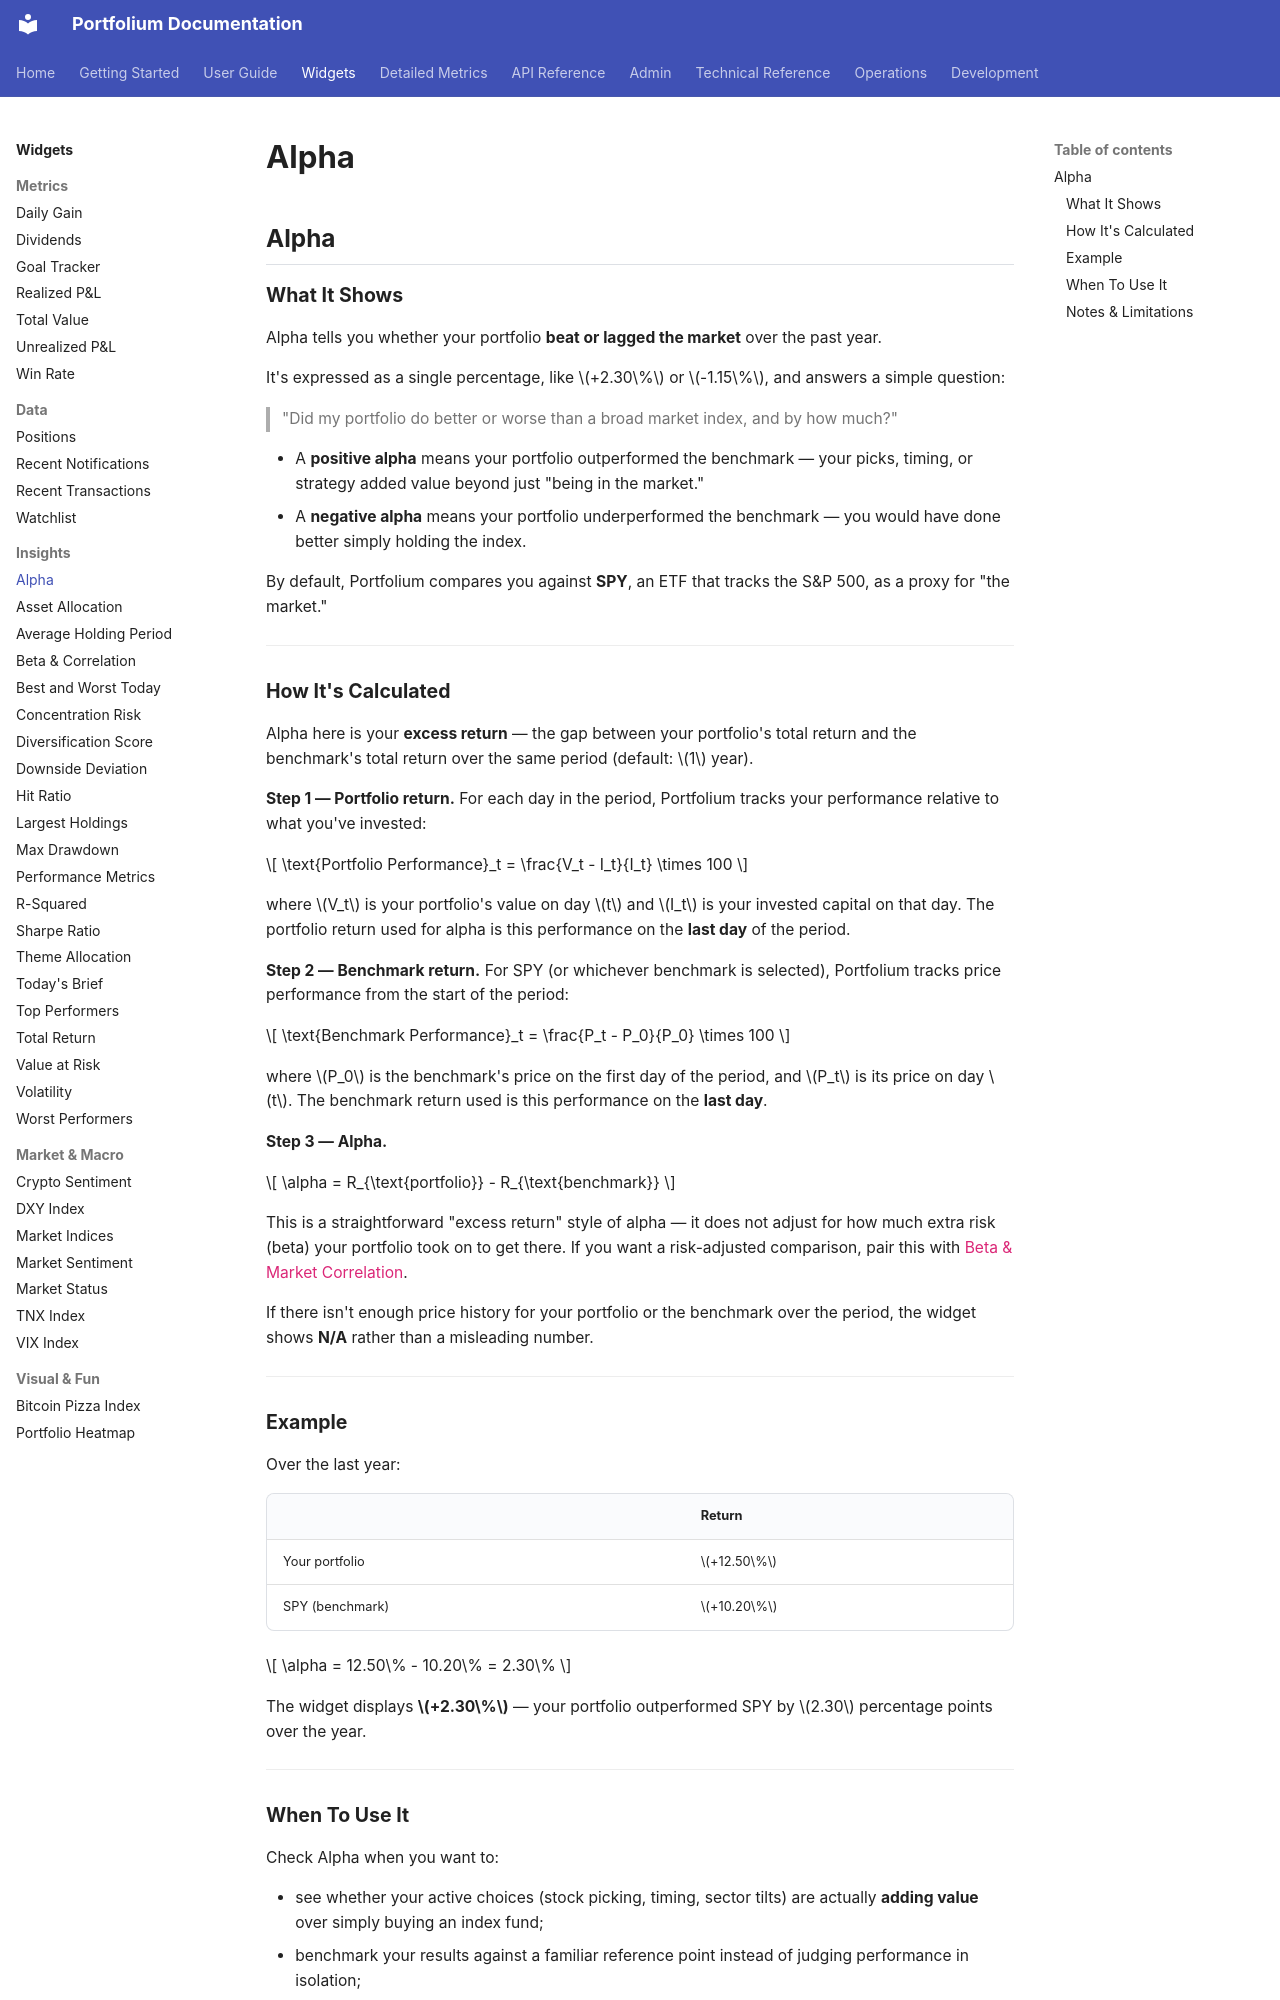

repository: ArthurMTX/Portfolium · page: widgets/alpha/index.html · generator: mkdocs

## Alpha

### What It Shows

Alpha tells you whether your portfolio **beat or lagged the market** over the past year.

It's expressed as a single percentage, like $+2.30\%$ or $-1.15\%$, and answers a simple question:

> "Did my portfolio do better or worse than a broad market index, and by how much?"

- A **positive alpha** means your portfolio outperformed the benchmark — your picks, timing, or strategy added value beyond just "being in the market."
- A **negative alpha** means your portfolio underperformed the benchmark — you would have done better simply holding the index.

By default, Portfolium compares you against **SPY**, an ETF that tracks the S&P 500, as a proxy for "the market."

---

### How It's Calculated

Alpha here is your **excess return** — the gap between your portfolio's total return and the benchmark's total return over the same period (default: $1$ year).

**Step 1 — Portfolio return.** For each day in the period, Portfolium tracks your performance relative to what you've invested:

$$
\text{Portfolio Performance}_t = \frac{V_t - I_t}{I_t} \times 100
$$

where $V_t$ is your portfolio's value on day $t$ and $I_t$ is your invested capital on that day. The portfolio return used for alpha is this performance on the **last day** of the period.

**Step 2 — Benchmark return.** For SPY (or whichever benchmark is selected), Portfolium tracks price performance from the start of the period:

$$
\text{Benchmark Performance}_t = \frac{P_t - P_0}{P_0} \times 100
$$

where $P_0$ is the benchmark's price on the first day of the period, and $P_t$ is its price on day $t$. The benchmark return used is this performance on the **last day**.

**Step 3 — Alpha.**

$$
\alpha = R_{\text{portfolio}} - R_{\text{benchmark}}
$$

This is a straightforward "excess return" style of alpha — it does not adjust for how much extra risk (beta) your portfolio took on to get there. If you want a risk-adjusted comparison, pair this with [Beta & Market Correlation](beta-correlation.md).

If there isn't enough price history for your portfolio or the benchmark over the period, the widget shows **N/A** rather than a misleading number.

---

### Example

Over the last year:

| | Return |
|---|---|
| Your portfolio | $+12.50\%$ |
| SPY (benchmark) | $+10.20\%$ |

$$
\alpha = 12.50\% - 10.20\% = 2.30\%
$$

The widget displays **$+2.30\%$** — your portfolio outperformed SPY by $2.30$ percentage points over the year.

---
